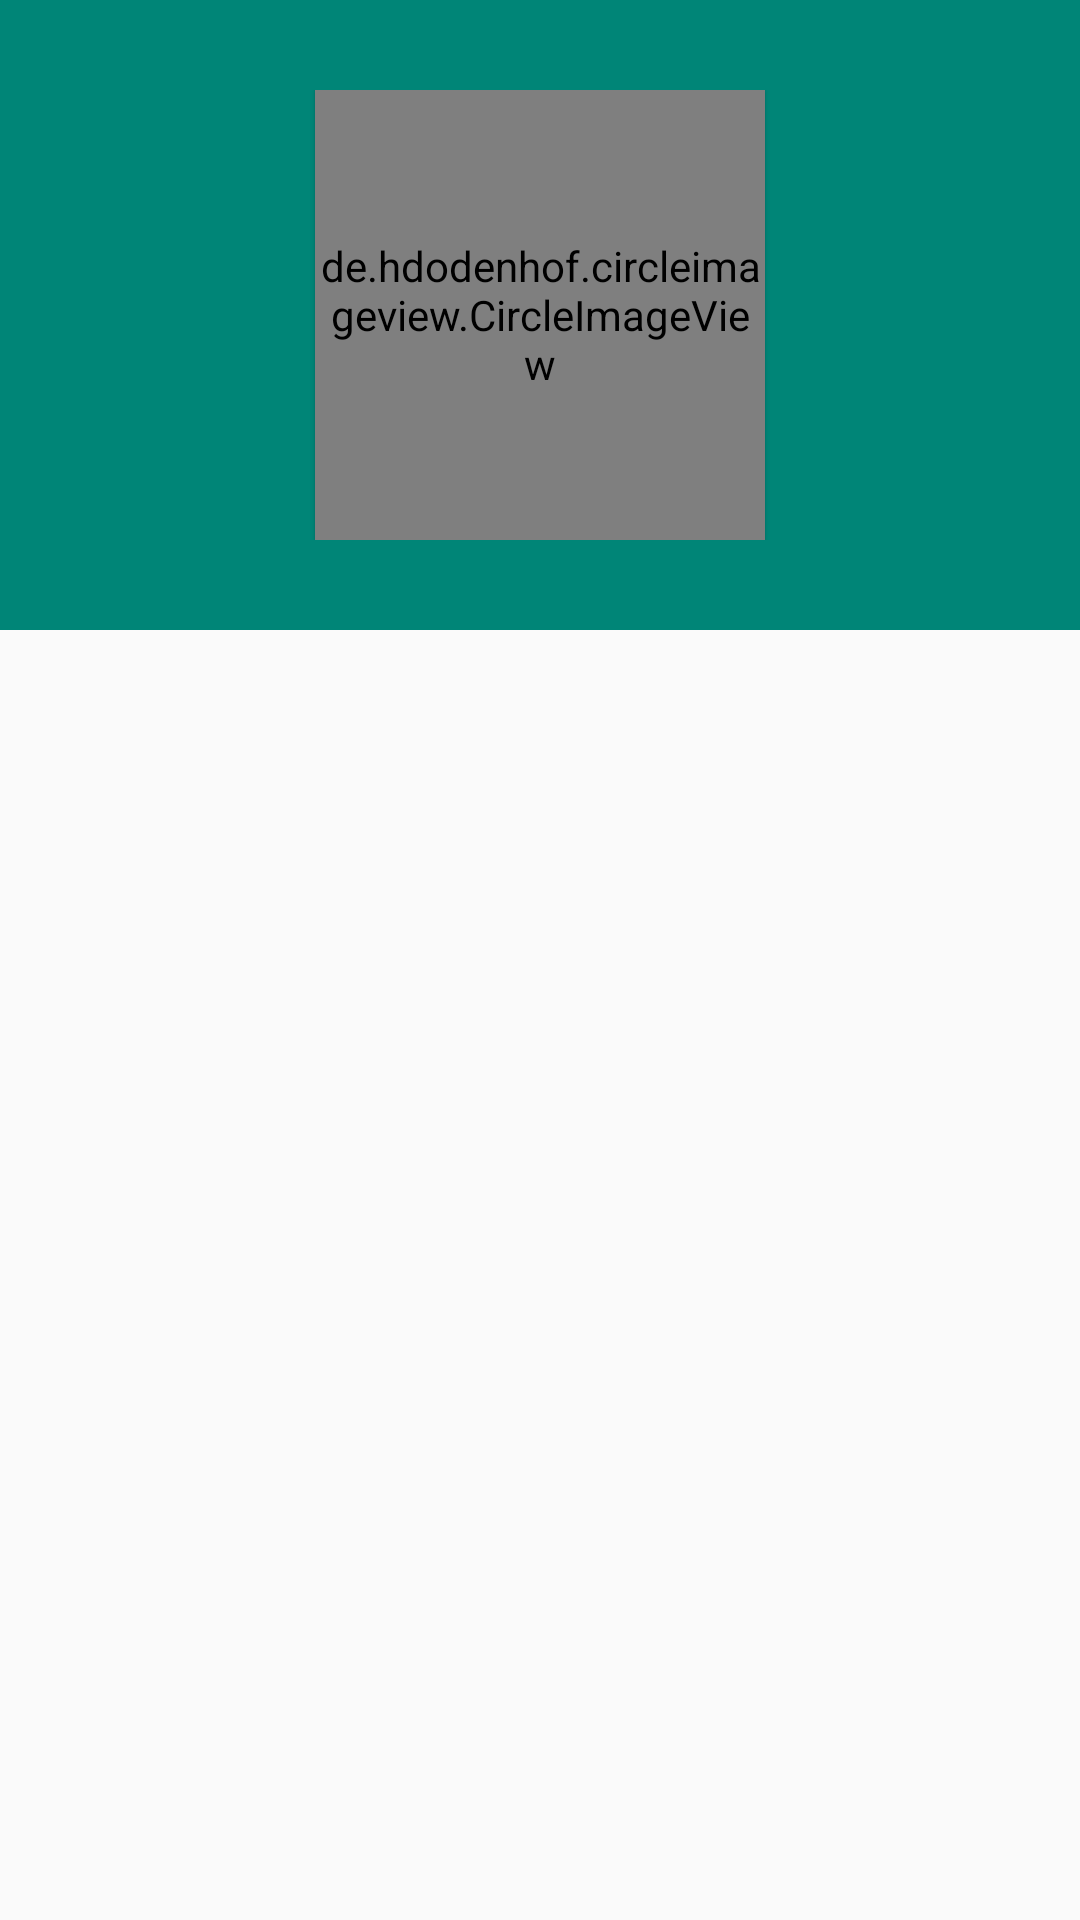

Layout XML and referenced resources for this Android screen:
<!-- AndroidManifest.xml: application theme AppTheme -->
<!-- res/layout/activity_create_profile.xml -->
<?xml version="1.0" encoding="utf-8"?>
<RelativeLayout xmlns:android="http://schemas.android.com/apk/res/android"
    xmlns:app="http://schemas.android.com/apk/res-auto"
    xmlns:tools="http://schemas.android.com/tools"
    android:layout_width="match_parent"
    android:layout_height="match_parent"
    tools:context=".CreateProfileActivity">

    <View
        android:layout_width="match_parent"
        android:layout_height="210dp"
        android:background="@color/colorPrimary"/>
    <LinearLayout
        android:layout_width="match_parent"
        android:layout_height="wrap_content"
        android:orientation="vertical"
        android:layout_marginLeft="20dp"
        android:layout_marginRight="20dp">

        <RelativeLayout
            android:layout_width="match_parent"
            android:layout_height="wrap_content"
            android:layout_marginTop="30dp">

            <de.hdodenhof.circleimageview.CircleImageView
                android:layout_width="150dp"
                android:layout_height="150dp"
                android:src="@drawable/profile"
                android:layout_centerHorizontal="true"
                android:elevation="1dp"/>

        </RelativeLayout>

    </LinearLayout>

</RelativeLayout>
<!-- resources referenced by this layout -->
<resources>
  <color name="colorPrimary">#008577</color>
  <!-- drawable profile: jpeg bitmap (drawable, 89361 bytes) -->
  <style name="AppTheme" parent="Theme.AppCompat.DayNight.DarkActionBar">
          
          <item name="colorPrimary">@color/colorPrimary</item>
          <item name="colorPrimaryDark">@color/colorPrimaryDark</item>
          <item name="colorAccent">@color/colorAccent</item>
      </style>
  <color name="colorPrimaryDark">#00574B</color>
  <color name="colorAccent">#D81B60</color>
</resources>
